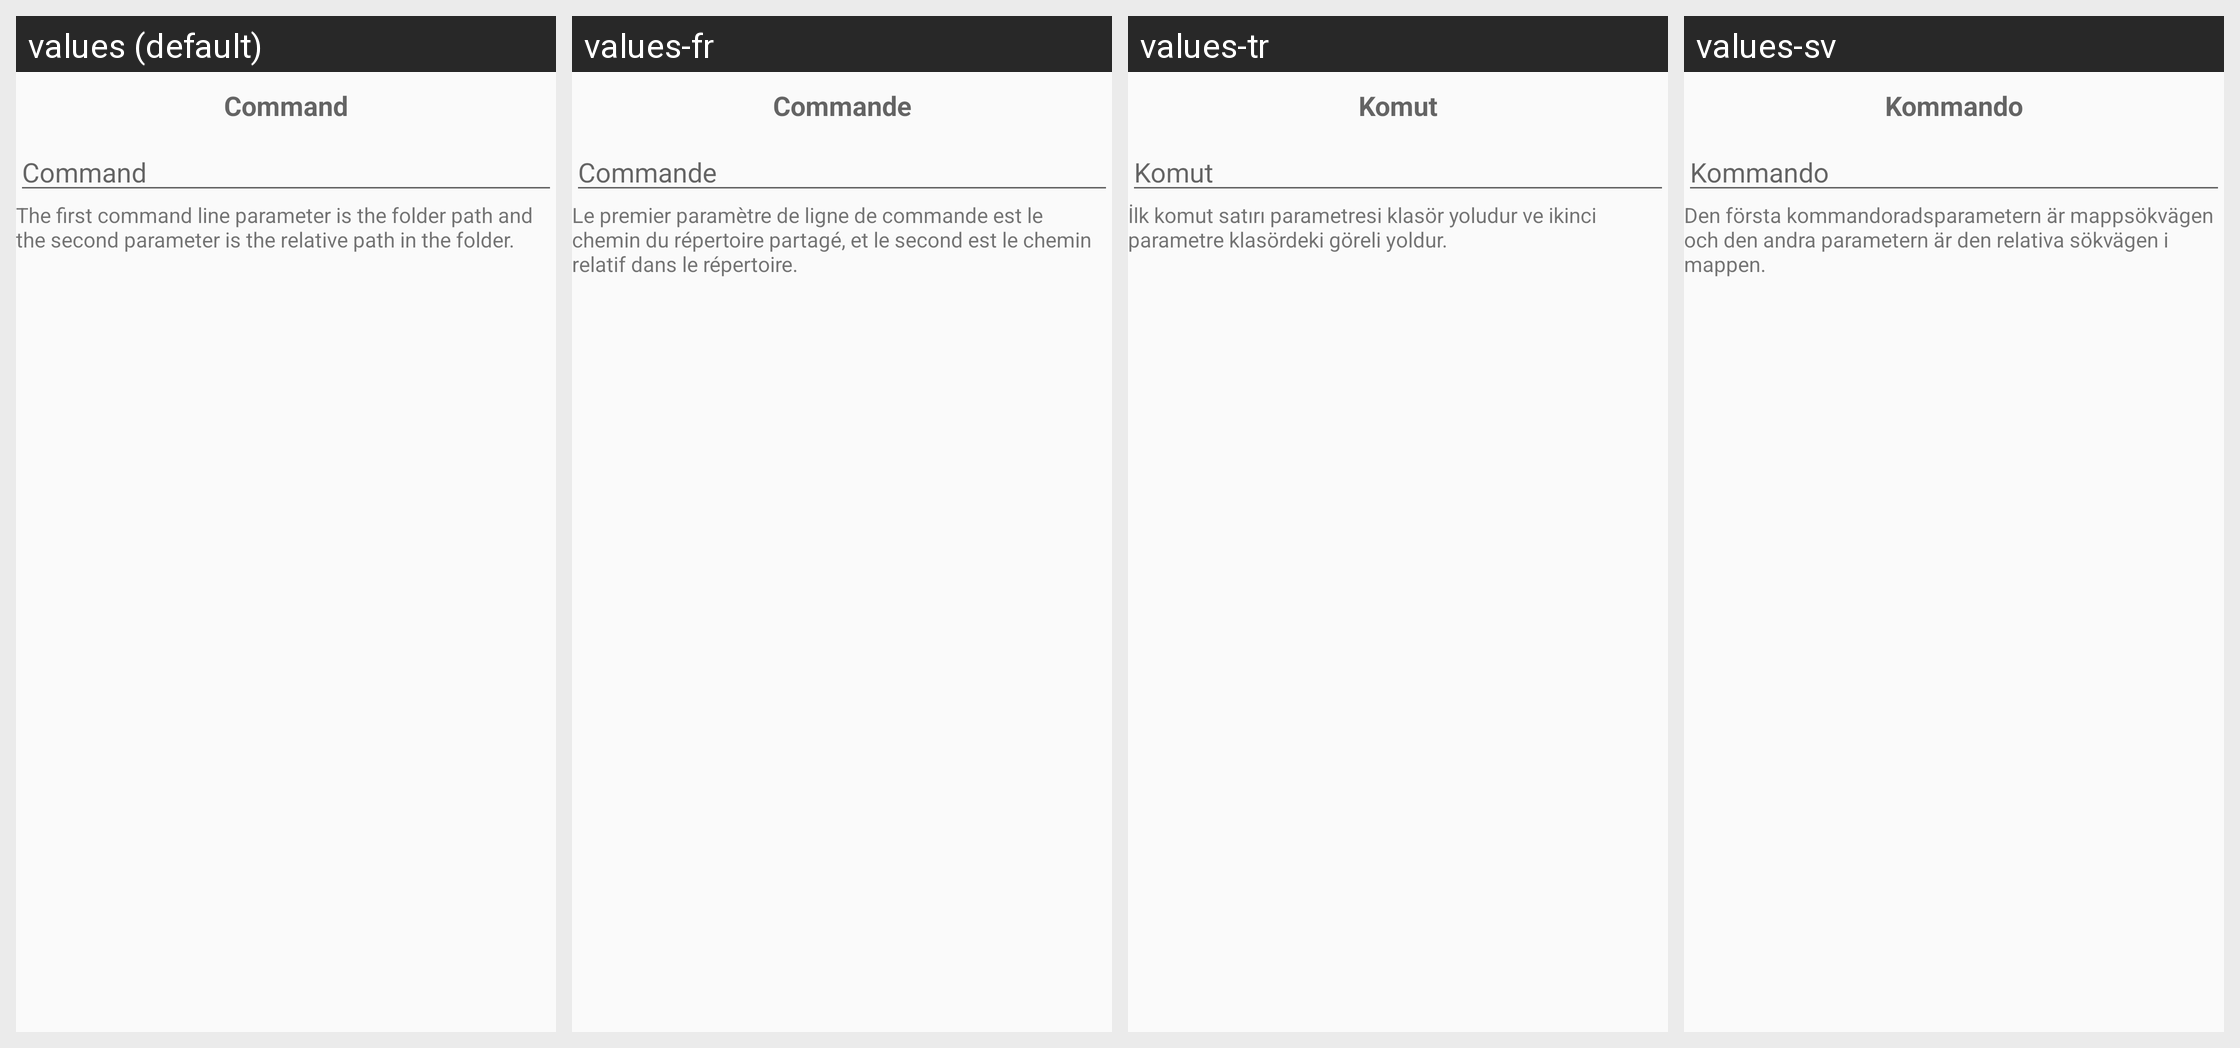

This grid shows one Android layout under several languages. Give, for every string resource on the screen, its name, the default text and each shown locale's text.
Android screen res/layout/fragment_external_versioning.xml rendered under 4 locales, left to right: values (default), values-fr, values-tr, values-sv. Device: Nexus 5 (rendered at 1080×1920; each locale shown at half size, 540×960, under a caption strip naming it); theme Theme.Syncthing.
Other locales in the repository, not shown: values-ar, values-bg, values-ca-rES, values-cs, values-da, values-de, values-el, values-es, values-es-rMX, values-et, values-fi, values-hu, values-in, values-it, values-iw, values-ja, values-ko, values-nb, values-nl, values-nn, values-pl, values-pt, values-pt-rBR, values-ro, values-ru, values-sk, values-sr, values-uk, values-vi, values-zh-rCN, values-zh-rTW.
Strings drawn on this screen, with the default value and each locale's value (text and hints the layout hard-codes, and strings that could not be matched under every locale, appear in the picture but are not listed):

command
  values: Command
  values-fr: Commande
  values-tr: Komut
  values-sv: Kommando

external_versioning_description
  values: The first command line parameter is the folder path and the second parameter is the relative path in the folder.
  values-fr: Le premier paramètre de ligne de commande est le chemin du répertoire partagé, et le second est le chemin relatif dans le répertoire.
  values-tr: İlk komut satırı parametresi klasör yoludur ve ikinci parametre klasördeki göreli yoldur.
  values-sv: Den första kommandoradsparametern är mappsökvägen och den andra parametern är den relativa sökvägen i mappen.
